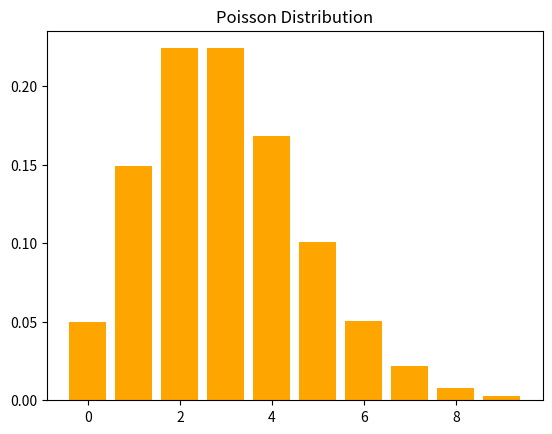

Write Python code to recreate this figure.
from scipy.stats import poisson
import numpy as np
import matplotlib.pyplot as plt

lam = 3
x = np.arange(0,10)
y=poisson.pmf(x,lam)
plt.bar(x,y,color="orange")
plt.title("Poisson Distribution")
plt.show()
